Run: headless pygame with SDL's dummy video driver; simulated clock (each Clock.tick advances the game by its frame time, no real sleeping); random seed 0; keys injected as events and as key.get_pressed() state; no mouse input.
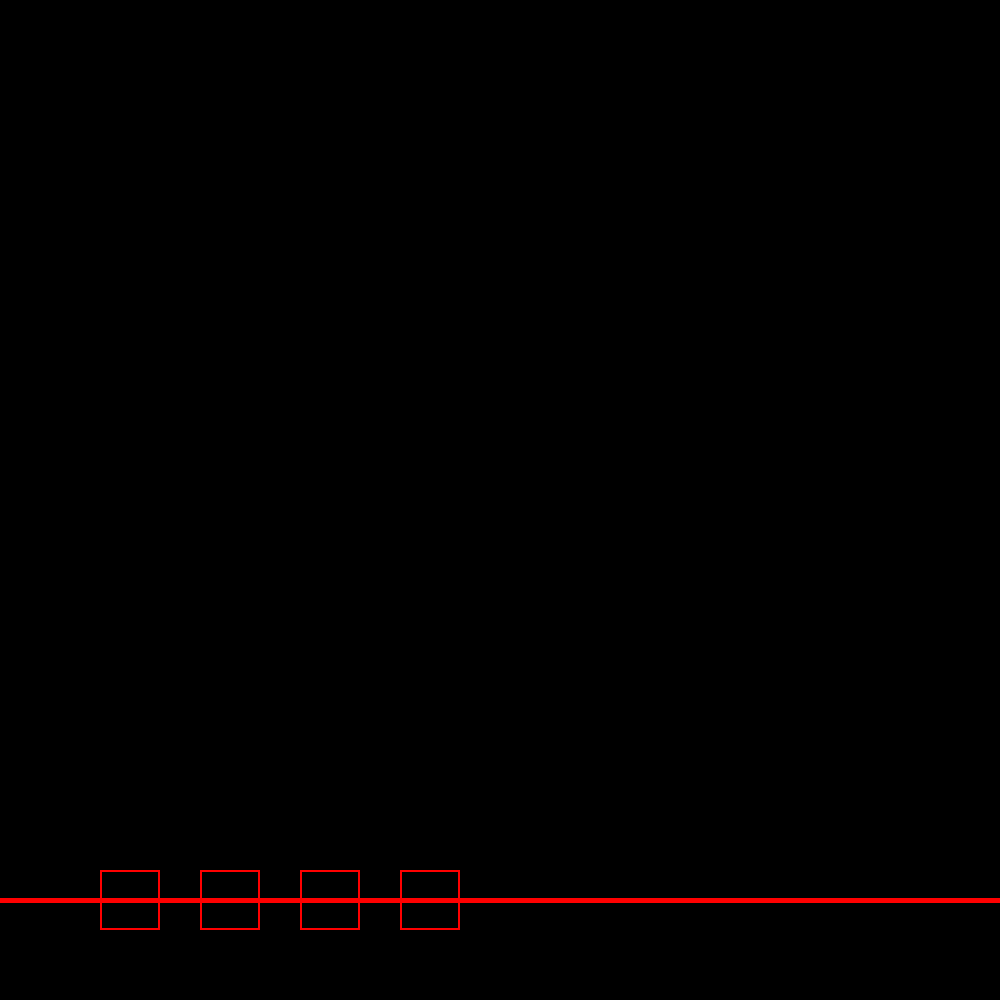
Frame 1 of 4 · flips 1–60 · no input
Frame 2 of 4 · flips 61–180 · tapped SPACE, RETURN · held RIGHT (→), D · screen unchanged from frame 1, image omitted
Frame 3 of 4 · flips 181–300 · held DOWN (↓), S · screen unchanged from frame 2, image omitted
Frame 4 of 4 · flips 301–420 · held LEFT (←), A, UP (↑), W · screen unchanged from frame 3, image omitted

The pygame program that drew these frames:

import pygame
import sys

# USER PREFERENCE
UPSCROLL = False # no plans to implement upscroll
JUDGEMENT_LINE = 900
NOTE_HEIGHT = 60

# LANES
LANE_1 = 100
LANE_2 = 200
LANE_3 = 300
LANE_4 = 400

pygame.init()

screen = pygame.display.set_mode((1000, 1000))

running = True
while running:
    for event in pygame.event.get():
        if event.type == pygame.QUIT:
            running = False

    screen.fill((0, 0, 0))
    judgement_line = pygame.draw.line(screen, (255, 0, 0), (0, JUDGEMENT_LINE), (1000, JUDGEMENT_LINE), 5)
    lane_1 = pygame.draw.rect(screen, (255, 0, 0), pygame.Rect(LANE_1, JUDGEMENT_LINE - NOTE_HEIGHT / 2, 60, NOTE_HEIGHT),
                              2)
    lane_2 = pygame.draw.rect(screen, (255, 0, 0), pygame.Rect(LANE_2, JUDGEMENT_LINE - NOTE_HEIGHT / 2, 60, NOTE_HEIGHT),
                              2)
    lane_3 = pygame.draw.rect(screen, (255, 0, 0), pygame.Rect(LANE_3, JUDGEMENT_LINE - NOTE_HEIGHT / 2, 60, NOTE_HEIGHT),
                              2)
    lane_4 = pygame.draw.rect(screen, (255, 0, 0), pygame.Rect(LANE_4, JUDGEMENT_LINE - NOTE_HEIGHT / 2, 60, NOTE_HEIGHT),
                              2)


    pygame.display.flip()

pygame.quit()
sys.exit()
